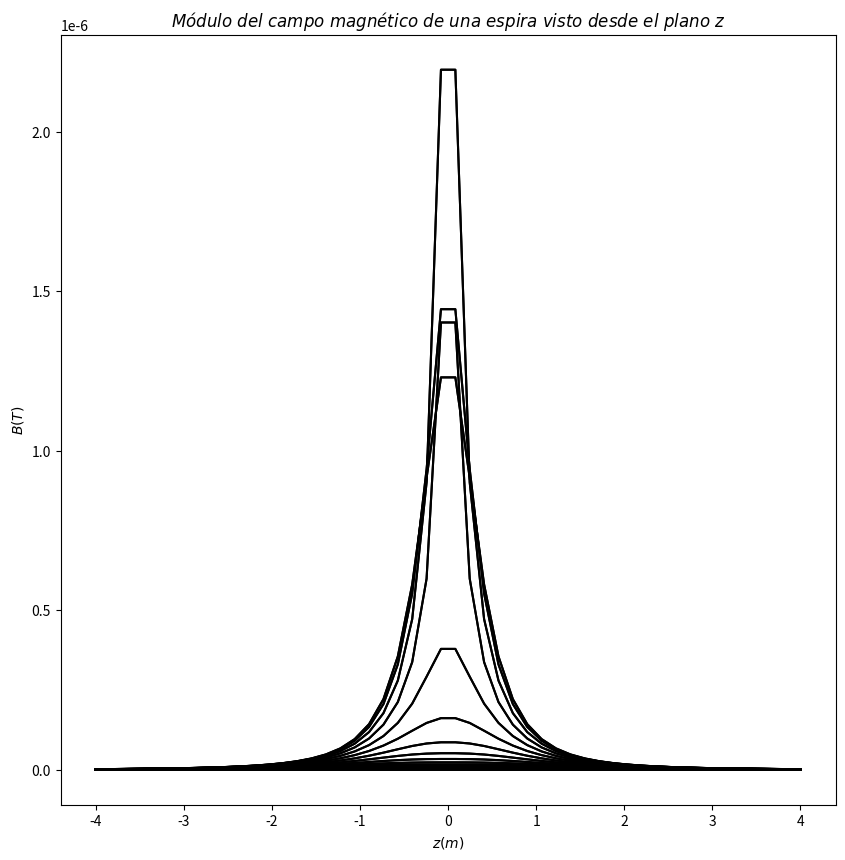
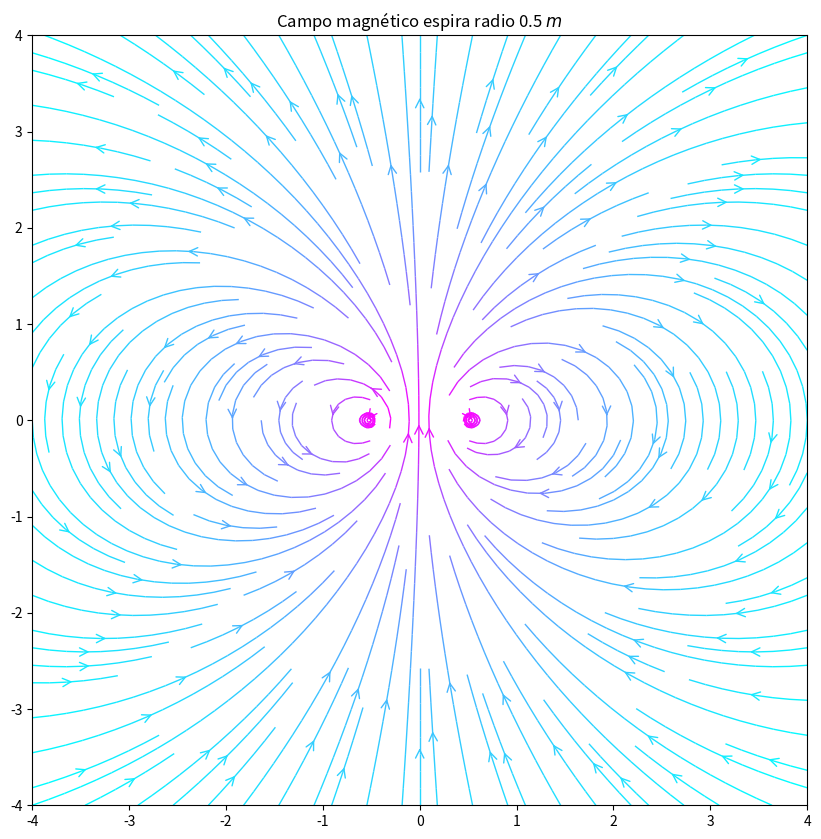
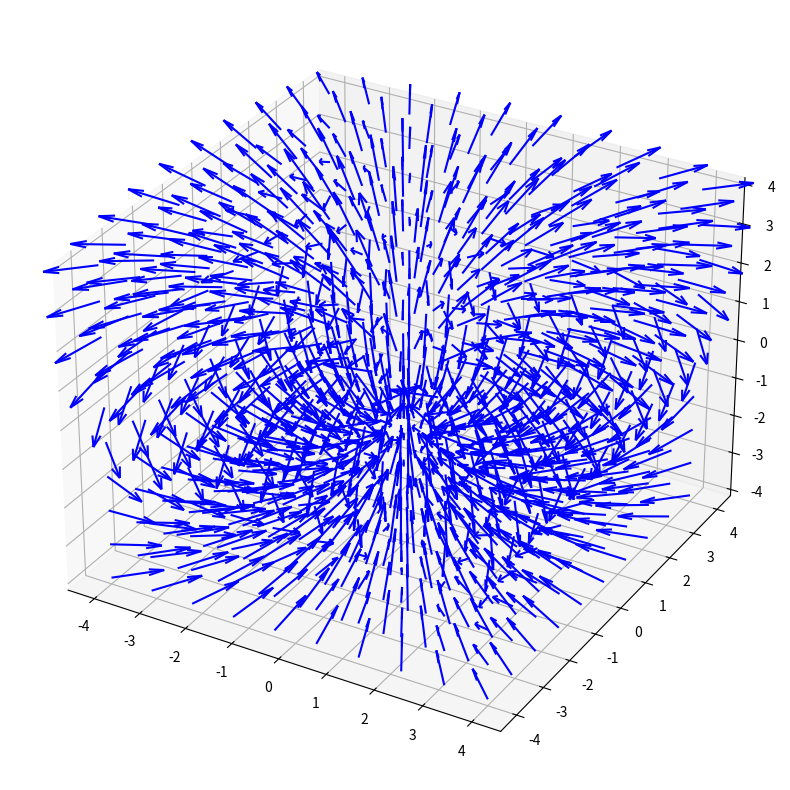
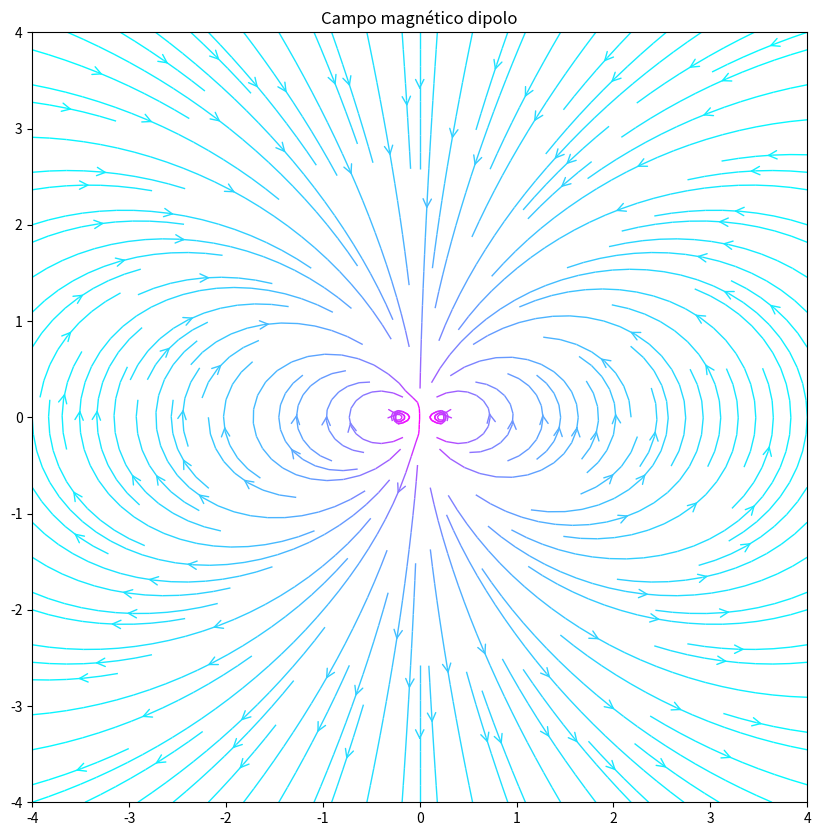
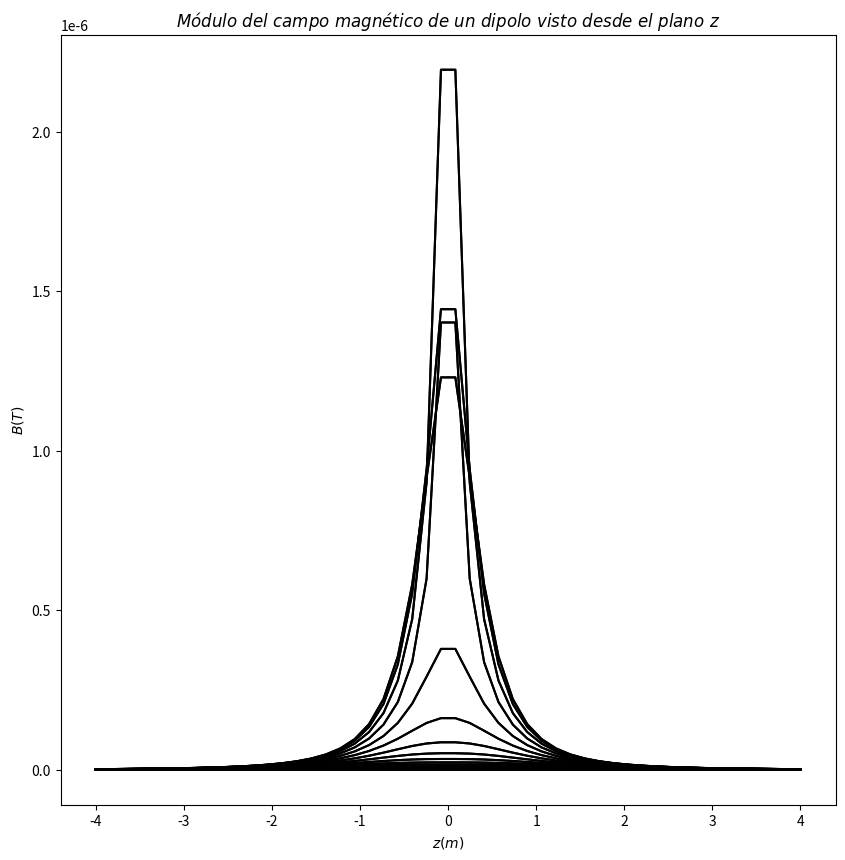
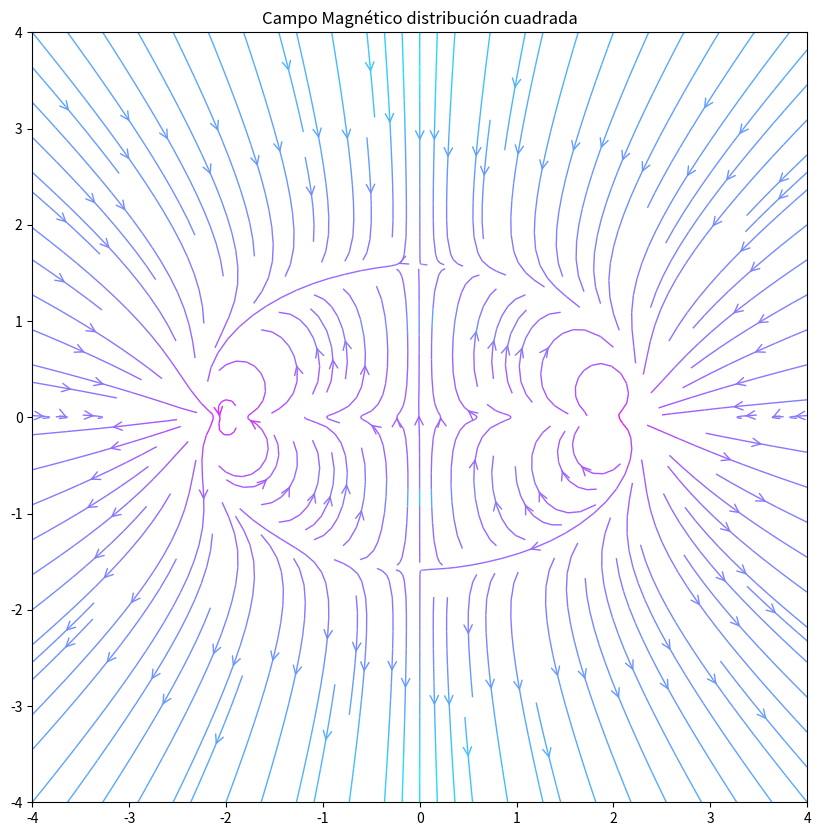

These figures' Python source, in order:
import numpy as np
import matplotlib
import matplotlib.pyplot as plt
from matplotlib.patches import Circle
from numpy import pi

L  = 4.0
N = 21
res = 80
R = 0.5
I = 1
mu_0 = 4*np.pi*10**-7

n=50
x=np.linspace(-L,L,n) 
y=np.linspace(-L,L,n) 
z=np.linspace(-L,L,n) 

def dB(I,dl,r0,rp):
    r=(rp[0]-r0[0],rp[1]-r0[1],rp[2]-r0[2])
    den=((r[0])**2+(r[1])**2+(r[2])**2)**1.5    #esta elevado a 3/2 por que arriba no tenemos
    factor=(mu_0/(4*np.pi))*I/den                #el vector unitario del radio, si no que el radio vector
    dBx=factor*(dl[1]*r[2]-dl[2]*r[1])
    dBy=factor*(dl[2]*r[0]-dl[0]*r[2])
    dBz=factor*(dl[0]*r[1]-dl[1]*r[0])
    return dBx,dBy,dBz

def B(I,R,r):
    Bx=By=Bz=0
    dalpha=2*np.pi/(res)
    for i in range(res):
        alpha=i*dalpha
        dl=(-np.sin(alpha),np.cos(alpha),0)
        dBc=dB(I,dl,(R*np.cos(alpha),R*np.sin(alpha),0),r)
        Bx+=dBc[0]
        By+=dBc[1]
        Bz+=dBc[2]
    factor=R*dalpha
    return factor*Bx,factor*By,factor*Bz

def representa_perfil(x,y,M,title='',ztitle='$rho$'):
    plt.figure(figsize=(10,10))
    plt.plot(x,np.transpose(M),color='k')
    plt.title(title + "$\ visto\ desde\ el\ plano\ z$")
    plt.xlabel('$z(m)$')
    plt.ylabel(ztitle)

X,Z=np.meshgrid(x,z)
bx,by,bz = B(I,R,(X,0,Z))
modulo = (bx**2+by**2+bz**2)**0.5

#representamos el módulo del campo magnético en función de la distancia en z
representa_perfil(x,y,np.transpose(modulo),title='$Módulo\ del\ campo\ magnético\ de\ una\ espira$',ztitle='$B(T)$')

#representamos el campo vectorial en 2d
fig = plt.figure(figsize=(10,10))
color = 2*np.log(np.hypot(bx,bz))
plt.streamplot(X,Z,bx,bz,color=color,linewidth=1,cmap=plt.cm.cool,density=1.5,arrowstyle='->',arrowsize=1.5)
plt.title("Campo magnético espira radio {} $m$".format(R))

#representamos el campo vectorial en 3d
n=10                    # Reducimos las n para poder verlo mejor
x=np.linspace(-L,L,n) 
y=np.linspace(-L,L,n) 
z=np.linspace(-L,L,n) 

fig = plt.figure(figsize=(10,10))
ax = fig.add_subplot(projection='3d')
u,v,w=np.meshgrid(x,y,z)
bx,by,bz=B(I,R,(u,v,w))
ax.quiver(u,v,w,bx,by,bz,color='b',length=1,normalize=True)


""" MOMENTO DIPOLAR """
def dipolo (I, rp, Radio, r0=(0,0,0)):
    r=(rp[0]-r0[0],rp[1]-r0[1],rp[2]-r0[2])
    den=((r[0])**2+(r[1])**2+(r[2])**2)**2.5 
    den2=((r[0])**2+(r[1])**2+(r[2])**2)**0.5
    
    factor = (mu_0/(4*np.pi*den))
    S = np.pi*Radio**2
    dip = (0,0, I*S)
    
    p = (dip[0]*r[0])+(dip[1]*r[1])+(dip[2]*r[2])
    
    Bx = factor*(-(3*p)*r[0] + (den2)**2*dip[0])
    By = factor*(-(3*p)*r[1] + (den2)**2*dip[1])
    Bz = factor*(-(3*p)*r[2] + (den2)**2*dip[2])
    
    return Bx,By,Bz

n=50
x=np.linspace(-L,L,n)
y=np.linspace(-L,L,n) 
z=np.linspace(-L,L,n)
X,Z=np.meshgrid(x,z)

Bx,By,Bz=dipolo(I,(X,0,Z), R)

#representamos el campo vectorial en 2d
fig = plt.figure(figsize=(10,10))
color = 2*np.log(np.hypot(Bx,Bz))
plt.streamplot(X,Z,Bx,Bz,color=color,linewidth=1,cmap=plt.cm.cool,density=1.5,arrowstyle='->',arrowsize=1.5)
plt.title("Campo magnético dipolo")

#representamos el módulo
representa_perfil(x,y,np.transpose(modulo),title='$Módulo\ del\ campo\ magnético\ de\ un\ dipolo$',ztitle='$B(T)$')



""" DISTRIBUCIÓN CUADRADA DE MOMENTOS MAGNÉTICOS """
N = 100
x=np.linspace(-L,L,N)
y=np.linspace(-L,L,N) 
z=np.linspace(-L,L,N)
X, Y, Z = np.meshgrid(x, y)[0], np.meshgrid(x, y)[1], np.meshgrid(x, z)[1]
B = np.zeros((3,N,N))
t = np.linspace(0,2*np.pi,1000)
for i in range(len(t)):
    r0 = (2*np.cos(t[i]),0,2*np.sin(t[i]))
    B[0] += dipolo(I,(X,Y,Z), R, r0=r0)[0]
    B[1] += dipolo(I,(X,Y,Z), R, r0=r0)[1]
    B[2] += dipolo(I,(X,Y,Z), R, r0=r0)[2]
        
fig = plt.figure(figsize=(10,10))
color = 2*np.log(np.hypot(B[0],B[2]))
plt.streamplot(X,Y,B[0],B[1],color=color,linewidth=1,cmap=plt.cm.cool,density=1.5,arrowstyle='->',arrowsize=1.5)

plt.title("Campo Magnético distribución cuadrada")

plt.show()
